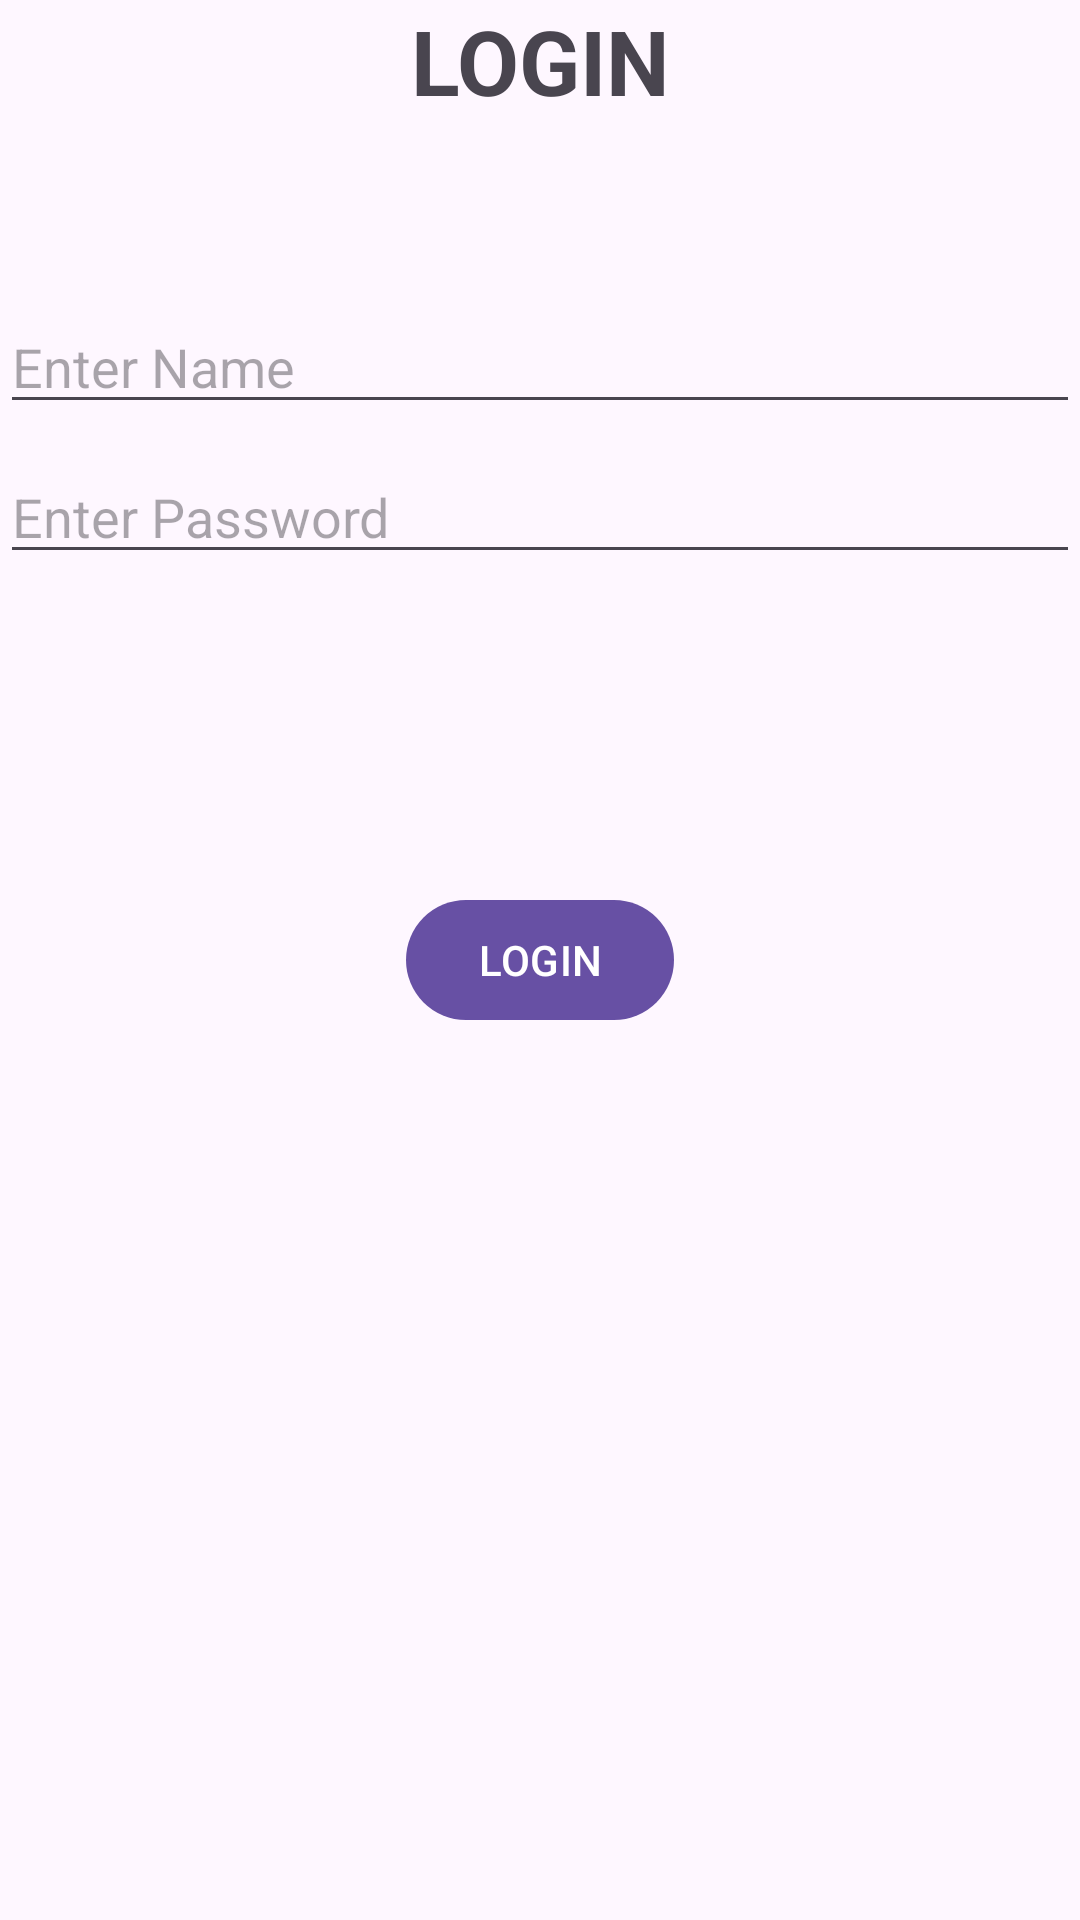

The Android layout XML behind this screen, and the referenced resources:
<!-- AndroidManifest.xml: application theme Theme.Module4_Assignment -->
<!-- res/layout/fragment_login.xml -->
<?xml version="1.0" encoding="utf-8"?>
<FrameLayout xmlns:android="http://schemas.android.com/apk/res/android"
    xmlns:tools="http://schemas.android.com/tools"
    android:layout_width="match_parent"
    android:layout_margin="30dp"
    android:layout_height="match_parent"
    tools:context=".LoginFragment">


    <TextView
        android:id="@+id/loginTitleTxt"
        android:layout_width="match_parent"
        android:layout_height="match_parent"
        android:text="LOGIN"
        android:textSize="30dp"
        android:textStyle="bold"
        android:textAlignment="center"/>

    <EditText
        android:id="@+id/edtName"
        android:layout_width="match_parent"
        android:layout_height="wrap_content"
        android:hint="Enter Name"
        android:layout_marginTop="100dp"/>

    <EditText
        android:id="@+id/edtPass"
        android:layout_width="match_parent"
        android:layout_height="wrap_content"
        android:hint="Enter Password"
        android:inputType="textPassword"
        android:layout_marginTop="150dp"/>

    <Button
        android:id="@+id/btnLog"
        android:layout_width="wrap_content"
        android:layout_height="wrap_content"
        android:text="LOGIN"
        
        android:layout_gravity="center"/>

</FrameLayout>
<!-- resources referenced by this layout -->
<resources>
  <style name="Theme.Module4_Assignment" parent="Base.Theme.Module4_Assignment" />
  <style name="Base.Theme.Module4_Assignment" parent="Theme.Material3.DayNight.NoActionBar">
          
          
      </style>
</resources>
